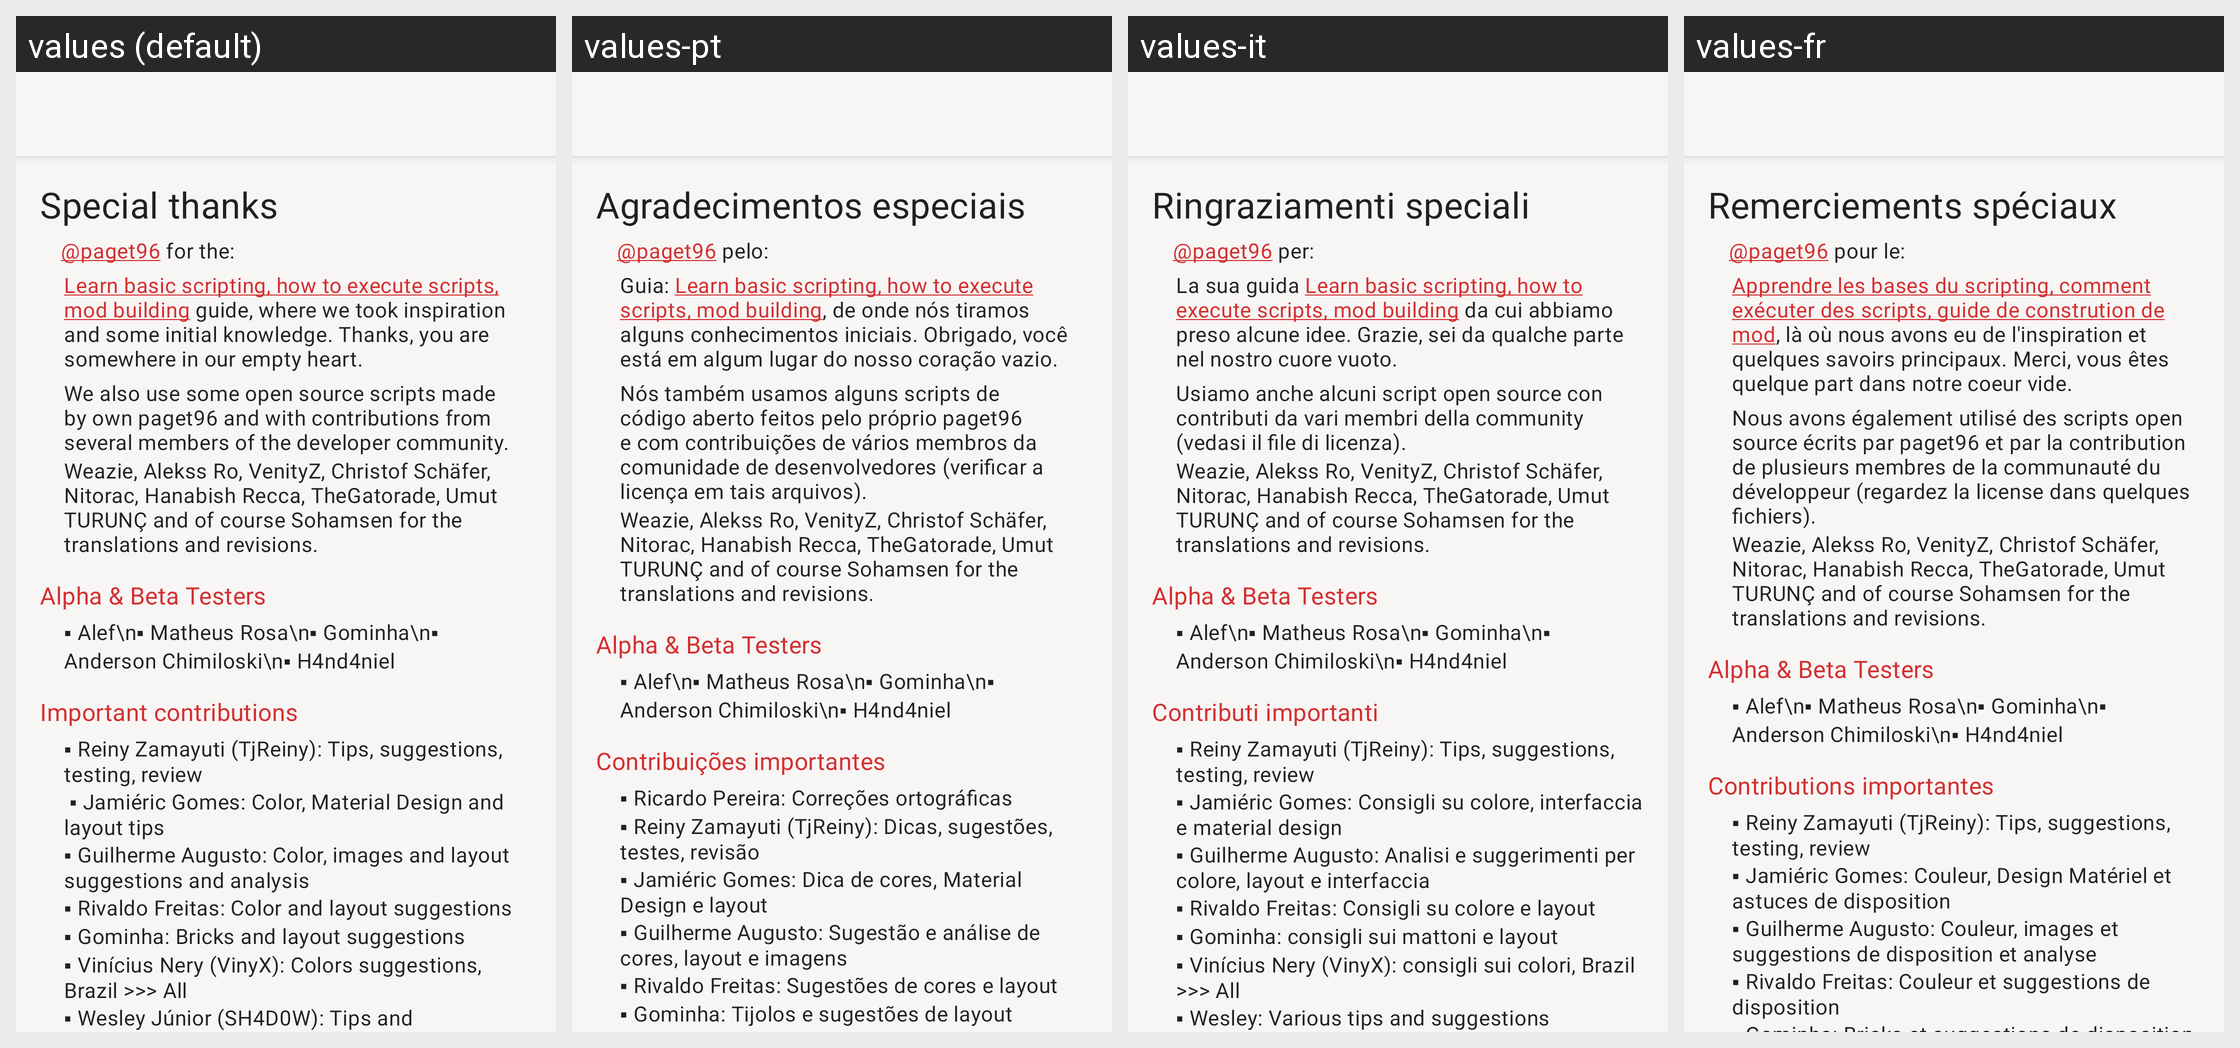

This grid shows one Android layout under several languages. Give, for every string resource on the screen, its name, the default text and each shown locale's text.
Android screen res/layout/activity_thanks.xml rendered under 4 locales, left to right: values (default), values-pt, values-it, values-fr. Device: Nexus 5 (rendered at 1080×1920; each locale shown at half size, 540×960, under a caption strip naming it); theme AppTheme.
Other locales in the repository, not shown: values-ar, values-de, values-es, values-hi, values-in, values-ru, values-tr, values-zh.
Strings drawn on this screen, with the default value and each locale's value (text and hints the layout hard-codes, and strings that could not be matched under every locale, appear in the picture but are not listed):

special
  values: Special thanks
  values-pt: Agradecimentos especiais
  values-it: Ringraziamenti speciali
  values-fr: Remerciements spéciaux

special_sub
  values: @paget96 for the:
  values-pt: @paget96 pelo:
  values-it: @paget96 per:
  values-fr: @paget96 pour le:

special_sub_1
  values: Learn basic scripting, how to execute scripts, mod building guide, where we took inspiration and some initial knowledge. Thanks, you are somewhere in our empty heart.
  values-pt: Guia: Learn basic scripting, how to execute scripts, mod building, de onde nós tiramos alguns conhecimentos iniciais. Obrigado, você está em algum lugar do nosso coração vazio.
  values-it: La sua guida Learn basic scripting, how to execute scripts, mod building da cui abbiamo preso alcune idee. Grazie, sei da qualche parte nel nostro cuore vuoto.
  values-fr: Apprendre les bases du scripting, comment exécuter des scripts, guide de constrution de mod, là où nous avons eu de l'inspiration et quelques savoirs principaux. Merci, vous êtes quelque part dans notre coeur vide.

special_sub_2
  values: We also use some open source scripts made by own paget96 and with contributions from several members of the developer community.
  values-pt: Nós também usamos alguns scripts de código aberto feitos pelo próprio paget96 e com contribuições de vários membros da comunidade de desenvolvedores (verificar a licença em tais arquivos).
  values-it: Usiamo anche alcuni script open source con contributi da vari membri della community (vedasi il file di licenza).
  values-fr: Nous avons également utilisé des scripts open source écrits par paget96 et par la contribution de plusieurs membres de la communauté du développeur (regardez la license dans quelques fichiers).

beta
  values: Alpha & Beta Testers
  values-pt: Alpha & Beta Testers  [not translated; the default value is used]
  values-it: Alpha & Beta Testers  [not translated; the default value is used]
  values-fr: Alpha & Beta Testers  [not translated; the default value is used]

contribuicoes
  values: Important contributions
  values-pt: Contribuições importantes
  values-it: Contributi importanti
  values-fr: Contributions importantes

honrra
  values: ▪ Reiny Zamayuti (TjReiny): Tips, suggestions, testing, review
       ▪ Jamiéric Gomes: Color, Material Design and layout tips
      ▪ Guilherme Augusto: Color, images and layout suggestions and analysis 
      ▪ Rivaldo Freitas: Color and layout suggestions
      ▪ Gominha: Bricks and layout suggestions
      ▪ Vinícius Nery (VinyX): Colors suggestions, Brazil >>> All
      ▪ Wesley Júnior (SH4D0W): Tips and suggestions
      .
  values-pt: ▪ Ricardo Pereira: Correções ortográficas
      ▪ Reiny Zamayuti (TjReiny): Dicas, sugestões, testes, revisão
      ▪ Jamiéric Gomes: Dica de cores, Material Design e layout
      ▪ Guilherme Augusto: Sugestão e análise de cores, layout e imagens
      ▪ Rivaldo Freitas: Sugestões de cores e layout
      ▪ Gominha: Tijolos e sugestões de layout
      ▪ Vinícius Nery (VinyX): Sugestões de cores, Brasil >>> All
      ▪ Wesley Júnior …[clipped]
  values-it: ▪ Reiny Zamayuti (TjReiny): Tips, suggestions, testing, review
      ▪ Jamiéric Gomes: Consigli su colore, interfaccia e material design
      ▪ Guilherme Augusto: Analisi e suggerimenti per colore, layout e interfaccia 
      ▪ Rivaldo Freitas: Consigli su colore e layout
      ▪ Gominha: consigli sui mattoni e layout
      ▪ Vinícius Nery (VinyX): consigli sui colori, Brazil >>> All
      ▪ Wesley: Various tips and suggestions
      
       …[clipped]
  values-fr: ▪ Reiny Zamayuti (TjReiny): Tips, suggestions, testing, review
      ▪ Jamiéric Gomes: Couleur, Design Matériel et astuces de disposition
      ▪ Guilherme Augusto: Couleur, images et suggestions de disposition et analyse 
      ▪ Rivaldo Freitas: Couleur et suggestions de disposition
      ▪ Gominha: Bricks et suggestions de disposition
      ▪ Vinícius Nery (VinyX): Suggestions de couleurs, Brésil >>> Tout
      ▪ Wesley: Various …[clipped]
